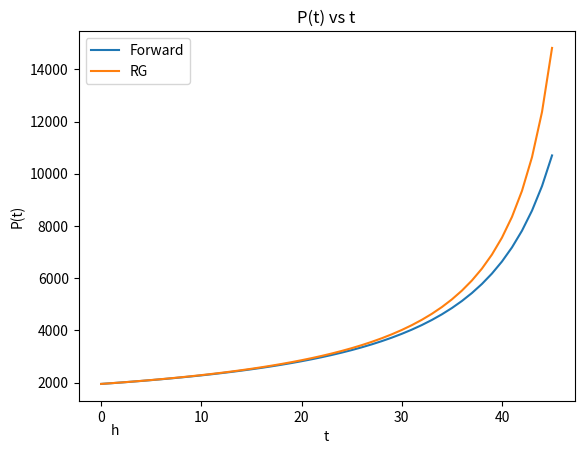

Here is the Python script that generated this plot:
import matplotlib.pyplot as plt
import math
import numpy as np
import time

startTime = time.time() #records the time when the program starts executing

h = 1 # h value
x = np.arange(0.0, 45 + h, h) # set of t values from [0, 25], with 0.001 spacing
y = [1949] # Initial value for Forward Euler
y1 = [1949] # Initial value for RG

for i in range(0, len(x)- 1): # Finds P values using Forward Euler
    y.append(y[i] + h * (-1.444E-5)*y[i]*(1000 - y[i]))

for i in range(0, len(x) - 1): # Finds P values using Rugge-Kutta
    k1 = (-1.444E-5)*(y1[i])*(1000 - y1[i])
    k2 = (-1.444E-5)*(y1[i] + 1/2 * h * k1)*(1000 - (y1[i] + 1/2 * h * k1))
    k3 = (-1.444E-5)*(y1[i] + 1/2 * h * k2)*(1000 - (y1[i] + 1/2 * h * k2))
    k4 = (-1.444E-5)*(y1[i] + h * k3)*(1000 - (y1[i] + h * k3))
    y1.append(y1[i]+1/6*h * (k1 + 2*k2 + 2*k3 + k4))
    print(y[i+1])
    print(y1[i+1])
    print('/')

# Creates plot of the solutions
plt.plot(x, y, label = 'Forward')
plt.text(1, 1, 'h')
plt.plot(x, y1, label = 'RG')
plt.legend(loc = 'upper left')
plt.xlabel('t')
plt.ylabel('P(t)')
plt.title('P(t) vs t')
plt.show()

endTime = time.time() #records the time when the program stops
print("Execution time:", endTime - startTime, "seconds") #prints the time in seconds taken for the program to execute